Dataset: lbp (GitHub, rania250/classification). Classes: chair, table.

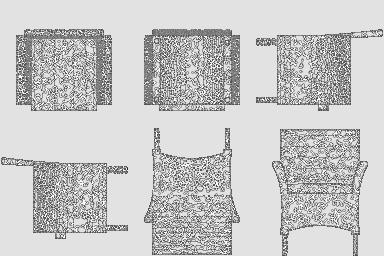
Label: chair

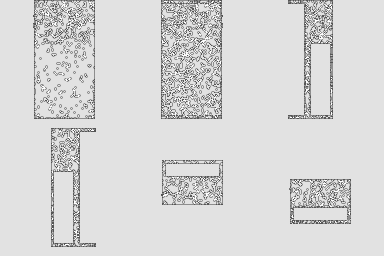
Label: table

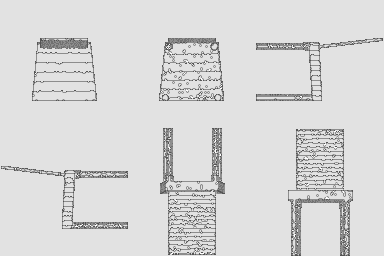
Label: chair

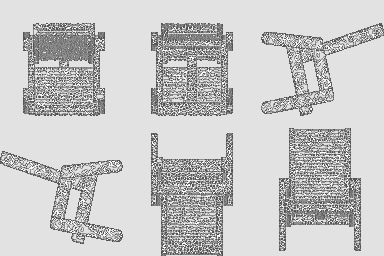
Label: chair

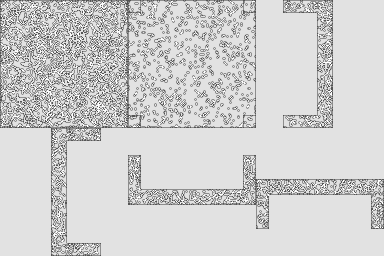
Label: table

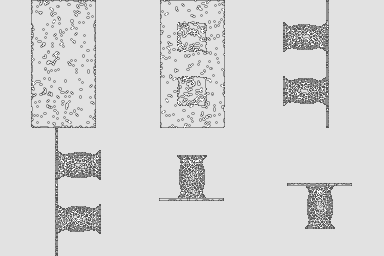
Label: table
